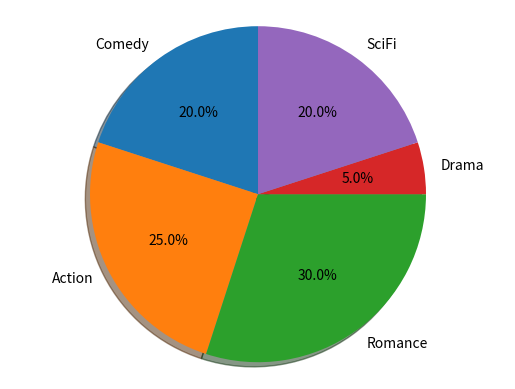

This chart was generated by the following Python code:
import matplotlib.pyplot as plt

categories= 'Comedy', 'Action', 'Romance', 'Drama', 'SciFi'
ratings = [4, 5, 6, 1, 4]

fig1, ax1 = plt.subplots()
ax1.pie(ratings, labels=categories, autopct='%1.1f%%',
        shadow=True, startangle=90)
ax1.axis('equal')

plt.show()
